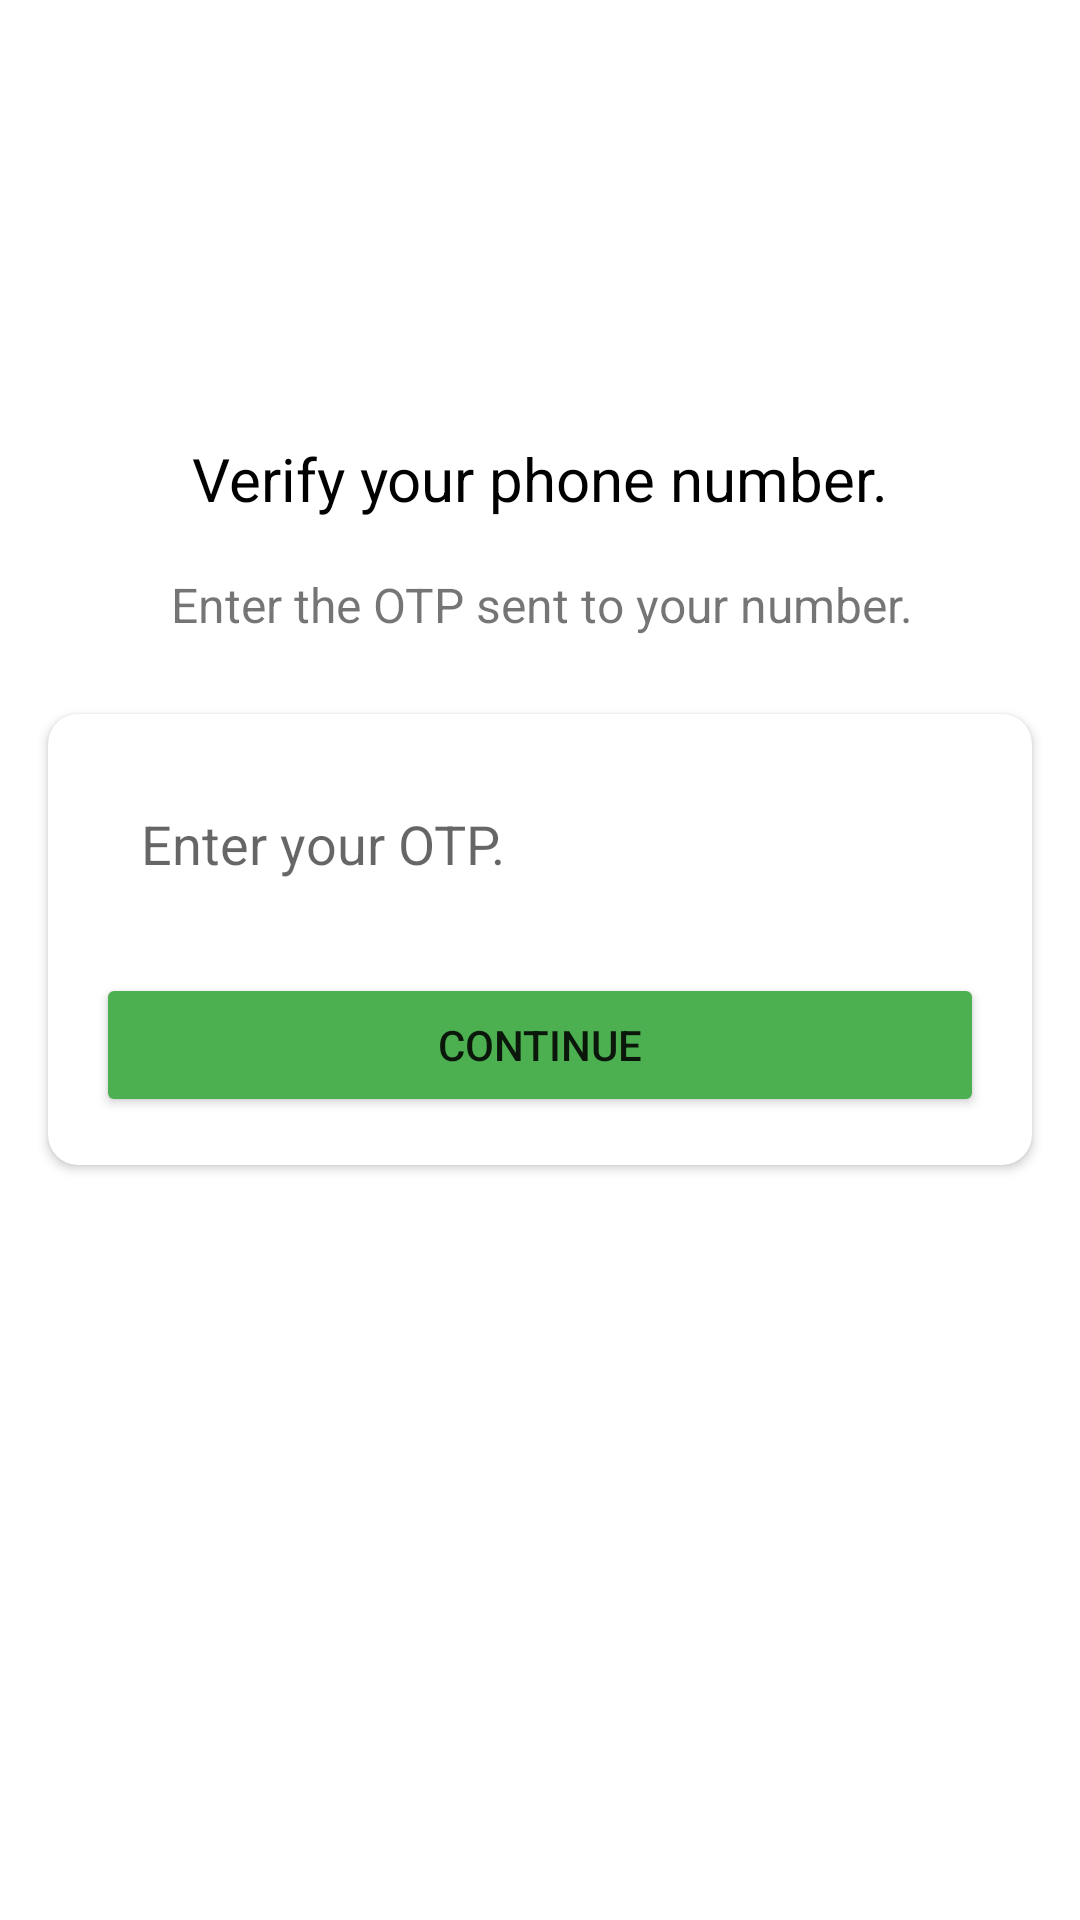

Android layout source for this screen:
<!-- AndroidManifest.xml: application theme Theme.Baatein -->
<!-- res/layout/activity_otpactivity.xml -->
<?xml version="1.0" encoding="utf-8"?>
<androidx.constraintlayout.widget.ConstraintLayout xmlns:android="http://schemas.android.com/apk/res/android"
    xmlns:app="http://schemas.android.com/apk/res-auto"
    xmlns:tools="http://schemas.android.com/tools"
    android:layout_width="match_parent"
    android:layout_height="match_parent"
    tools:context=".Activities.OTPActivity">

    <ImageView
        android:id="@+id/imageView"
        android:layout_width="wrap_content"
        android:layout_height="wrap_content"
        android:layout_marginTop="116dp"
        app:layout_constraintEnd_toEndOf="parent"
        app:layout_constraintStart_toStartOf="parent"
        app:layout_constraintTop_toTopOf="parent"
        app:srcCompat="@drawable/otp_verify" />

    <TextView
        android:id="@+id/textView"
        android:layout_width="wrap_content"
        android:layout_height="wrap_content"
        android:layout_marginTop="30dp"
        android:text="Verify your phone number."
        android:textColor="@color/black"
        android:textSize="20sp"
        app:layout_constraintEnd_toEndOf="@+id/imageView"
        app:layout_constraintStart_toStartOf="@+id/imageView"
        app:layout_constraintTop_toBottomOf="@+id/imageView" />

    <TextView
        android:id="@+id/textview_otp_num"
        android:layout_width="383dp"
        android:layout_height="41dp"
        android:layout_marginStart="10dp"
        android:layout_marginTop="8dp"
        android:layout_marginEnd="10dp"
        android:gravity="center"
        android:text="Enter the OTP sent to your number."
        android:textSize="16sp"
        app:layout_constraintEnd_toEndOf="@+id/textView"
        app:layout_constraintStart_toStartOf="@+id/textView"
        app:layout_constraintTop_toBottomOf="@+id/textView" />

    <androidx.cardview.widget.CardView
        android:layout_width="0dp"
        android:layout_height="wrap_content"
        android:layout_marginStart="16dp"
        android:layout_marginTop="16dp"
        android:layout_marginEnd="16dp"
        app:cardCornerRadius="10dp"
        app:layout_constraintEnd_toEndOf="parent"
        app:layout_constraintStart_toStartOf="parent"
        app:layout_constraintTop_toBottomOf="@+id/textview_otp_num">

        <LinearLayout
            android:layout_width="match_parent"
            android:layout_height="match_parent"
            android:layout_margin="16dp"
            android:orientation="vertical">

            <EditText
                android:id="@+id/otp_view"
                android:layout_width="match_parent"
                android:layout_height="wrap_content"
                android:background="@drawable/textbox_outline"
                android:ems="6"
                android:hint="Enter your OTP."
                android:inputType="number"
                android:padding="15dp" />

            <Button
                android:id="@+id/otp_continue"
                android:layout_width="match_parent"
                android:layout_height="wrap_content"
                android:layout_marginTop="16dp"
                android:backgroundTint="#4CAF50"
                android:text="Continue" />
        </LinearLayout>
    </androidx.cardview.widget.CardView>
</androidx.constraintlayout.widget.ConstraintLayout>
<!-- resources referenced by this layout -->
<resources>
  <color name="black">#FF000000</color>
  <style name="Theme.Baatein" parent="Theme.MaterialComponents.DayNight.DarkActionBar">
          
          <item name="colorPrimary">@color/greenDark</item>
          <item name="colorPrimaryVariant">#4CAF50</item>
          <item name="colorOnPrimary">@color/white</item>
          
          <item name="colorSecondary">@color/teal_200</item>
          <item name="colorSecondaryVariant">@color/teal_700</item>
          <item name="colorOnSecondary">@color/black</item>
          
          <item name="android:statusBarColor" tools:targetApi="l">?attr/colorPrimaryVariant</item>
          
      </style>
  <color name="greenDark">#188533</color>
  <color name="white">#FFFFFFFF</color>
  <color name="teal_200">#FF03DAC5</color>
  <color name="teal_700">#FF018786</color>
</resources>
